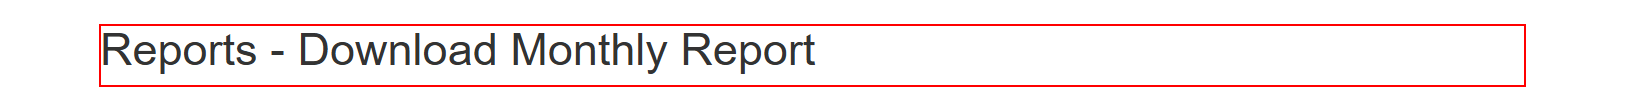
Workflow: Acme_DownloadReports

Step 1 [try]: find the heading '*Reports - Download Monthly Report*' in window 'ACME System 1 - Download Monthly Report' (chrome.exe)

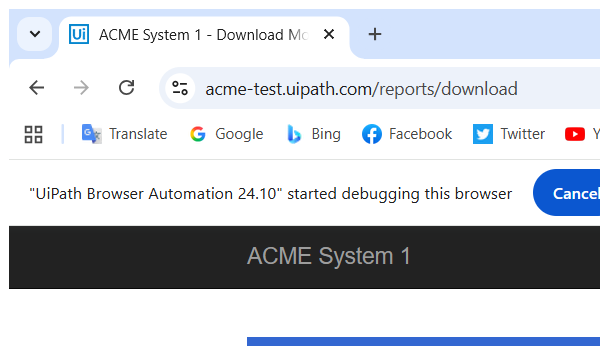
Step 2 [try]: Attach Browser - Reports - Download Monthly Report in window 'ACME System 1 - Download Monthly Report' (chrome.exe)

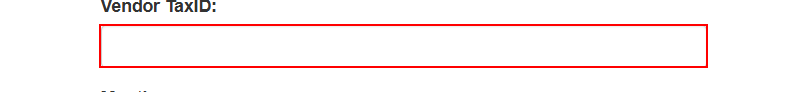
Step 3 [try]: type [In_strTaxID] into the text box

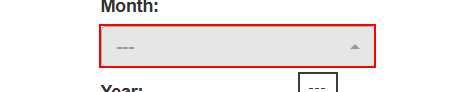
Step 4: select [Month] in the button

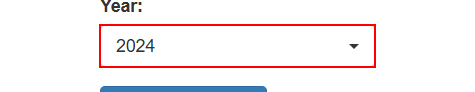
Step 5: select [Out_Year] in the button

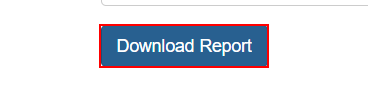
Step 6: click on the button

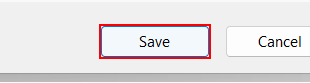
Step 7: find in window 'Save As' (chrome.exe)

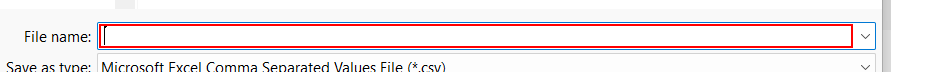
Step 8 [then]: type [Out_strFolder] in window 'Save As' (chrome.exe)

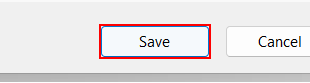
Step 9: click on the button 'Save' in window 'Save As' (chrome.exe)

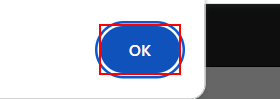
Step 10 [else]: click on the push button in window 'ACME System 1 - Download Monthly Report - Google Chrome' (chrome.exe)
